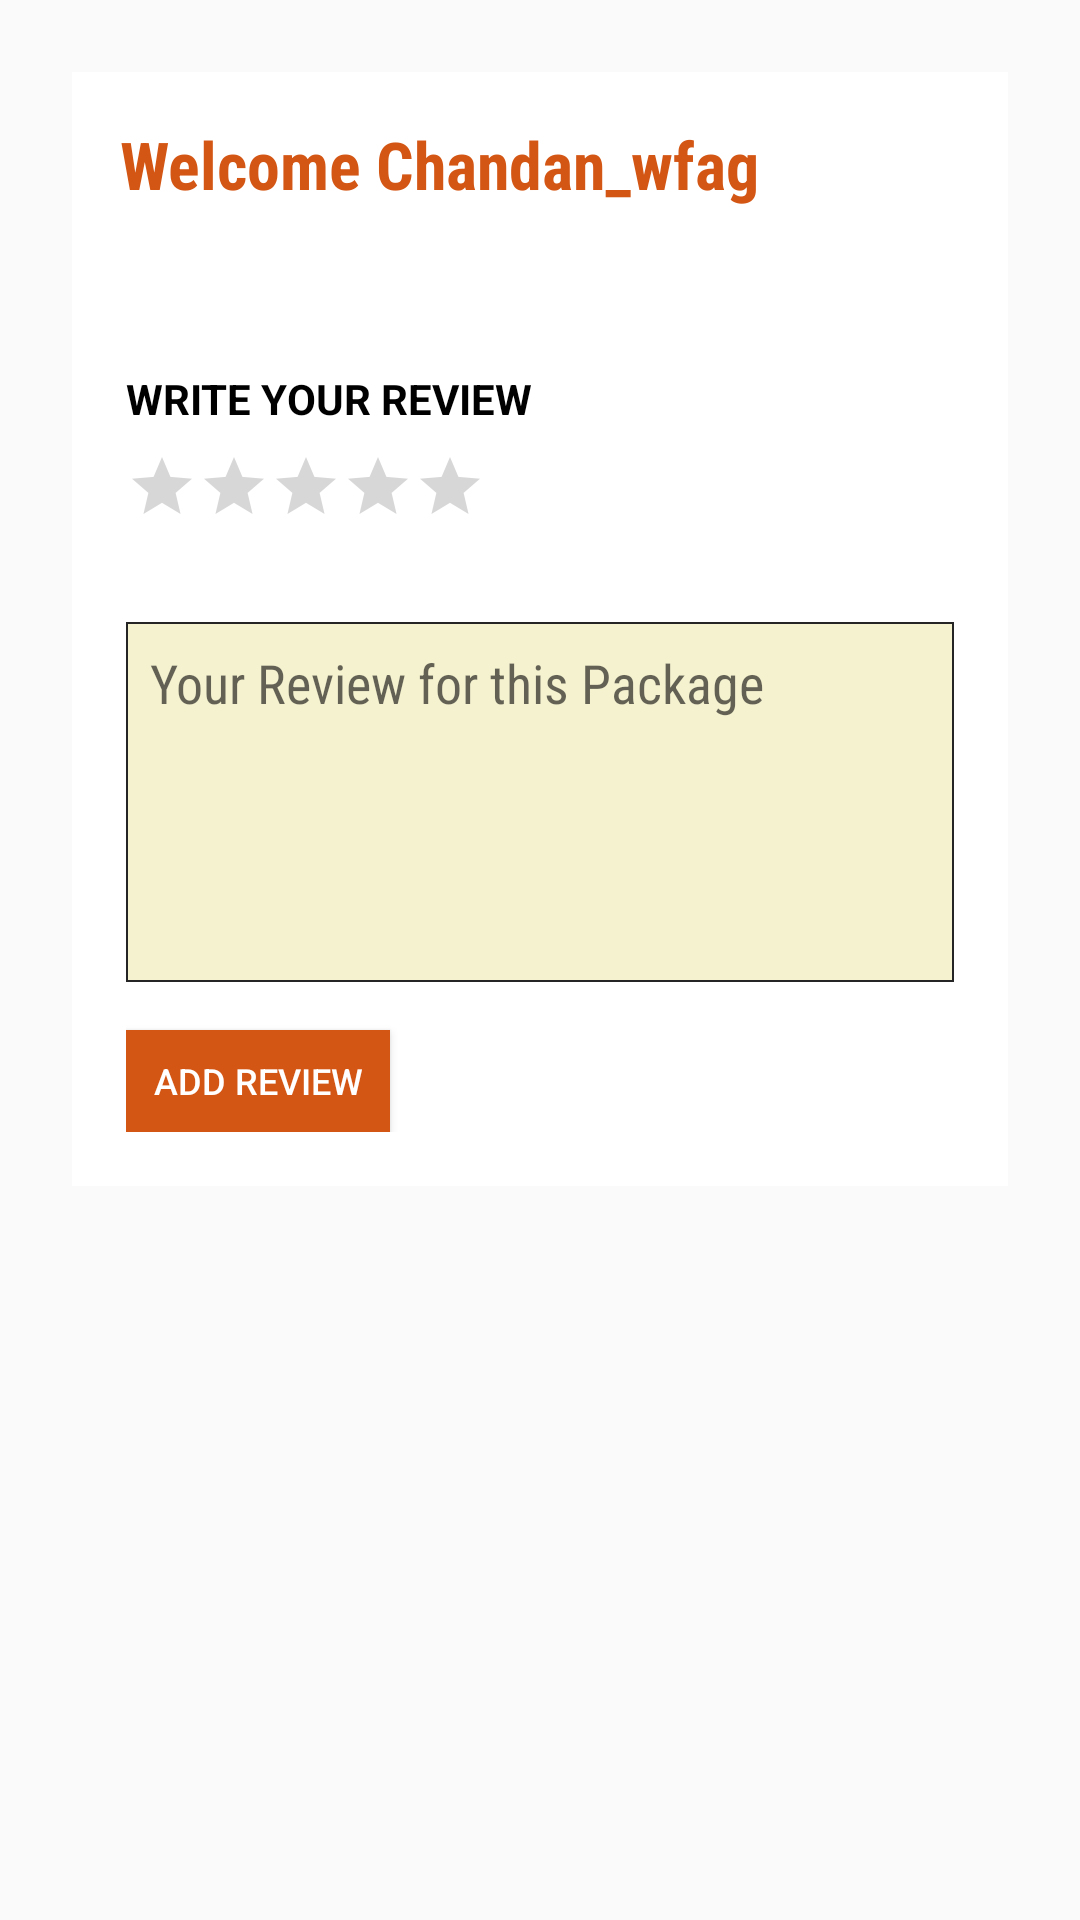

Layout XML and referenced resources for this Android screen:
<!-- AndroidManifest.xml: application theme AppTheme -->
<!-- res/layout/fragment_add_review.xml -->
<?xml version="1.0" encoding="utf-8"?>
<FrameLayout xmlns:android="http://schemas.android.com/apk/res/android"
    xmlns:tools="http://schemas.android.com/tools"
    android:layout_width="match_parent"
    android:layout_height="match_parent"
    android:background="@android:color/transparent"
    tools:context=".view.fragment.AddReviewFragment">

    <LinearLayout
        android:orientation="vertical"
        android:layout_margin="24sp"
        android:layout_width="match_parent"
        android:layout_height="wrap_content">

        <TextView
            android:id="@+id/top_text"
            android:text="Welcome Chandan_wfag"
            android:textStyle="bold"
            android:textSize="22sp"
            android:padding="16sp"
            android:background="@color/white"
            android:fontFamily="sans-serif-condensed"
            android:textColor="@color/orange"
            android:layout_width="match_parent"
            android:layout_height="wrap_content"/>

        <LinearLayout
            android:padding="18sp"
            android:background="@color/white"
            android:orientation="vertical"
            android:layout_width="match_parent"
            android:layout_height="wrap_content">


            <TextView
                android:text="Write Your Review"
                android:textStyle="bold"
                android:textAllCaps="true"
                android:layout_marginTop="20dp"
                android:textColor="@color/black"
                android:layout_width="match_parent"
                android:layout_height="wrap_content"/>

            <RatingBar
                android:id="@+id/review_ratebar"
                android:layout_width="wrap_content"
                android:numStars="5"
                android:scaleX=".5"
                android:scaleY=".5"
                android:layout_marginTop="8sp"
                android:transformPivotX="0dp"
                android:transformPivotY="0dp"
                android:layout_height="wrap_content"/>


            <EditText
                android:id="@+id/comment"
                android:layout_width="match_parent"
                android:minHeight="120dp"
                android:gravity="top"
                android:padding="8sp"
                android:background="@drawable/shape_rectangle_lightgray"
                android:hint="Your Review for this Package"
                android:fontFamily="sans-serif-condensed"
                android:layout_height="wrap_content"/>

            <Button
                android:id="@+id/add_review_btn"
                android:text="add review"
                android:textColor="@color/text_white_toblack"
                android:background="@drawable/bg_selector_orange_todark_orange"
                android:layout_width="wrap_content"
                android:padding="8sp"
                android:textSize="12sp"
                android:layout_marginTop="16sp"
                android:layout_height="34sp"/>

        </LinearLayout>
    </LinearLayout>

</FrameLayout>
<!-- resources referenced by this layout -->
<resources>
  <color name="black">#000000</color>
  <color name="orange">#D45614</color>
  <color name="white">#ffffff</color>
  <!-- drawable bg_selector_orange_todark_orange (drawable) -->
  <?xml version="1.0" encoding="utf-8"?>
  <selector xmlns:android="http://schemas.android.com/apk/res/android">
      <item android:drawable="@drawable/shape_dark_orange" android:state_selected="true"></item>
      <item android:drawable="@drawable/shape_dark_orange" android:state_pressed="true"></item>
      <item android:drawable="@drawable/shape_orange"></item>
  </selector>
  <!-- drawable shape_rectangle_lightgray (drawable) -->
  <?xml version="1.0" encoding="utf-8"?>
  <shape
      xmlns:android="http://schemas.android.com/apk/res/android"
      android:shape="rectangle">
      <solid android:color="#f5f2d0"/>
      <stroke android:width="0.5dp" android:color="@color/black_252525"/>
  
  </shape>
  <style name="AppTheme" parent="Theme.AppCompat.Light.NoActionBar">
          
          <item name="colorPrimary">@color/colorPrimary</item>
          <item name="colorPrimaryDark">@color/colorPrimaryDark</item>
          <item name="colorAccent">@color/colorAccent</item>
      </style>
  <!-- drawable shape_dark_orange (drawable) -->
  <?xml version="1.0" encoding="utf-8"?>
  <shape
      xmlns:android="http://schemas.android.com/apk/res/android">
      <solid android:color="@color/orange_dark"/>
  </shape>
  <!-- drawable shape_orange (drawable) -->
  <?xml version="1.0" encoding="utf-8"?>
  <shape
      xmlns:android="http://schemas.android.com/apk/res/android">
      <solid android:color="@color/orange"/>
  </shape>
  <color name="black_252525">#252525</color>
  <color name="colorPrimary">#D45614</color>
  <color name="colorPrimaryDark">#B94001</color>
  <color name="colorAccent">#D45614</color>
  <color name="orange_dark">#B94001</color>
</resources>
